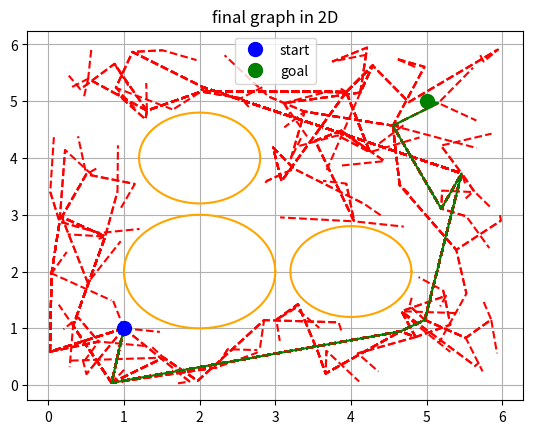
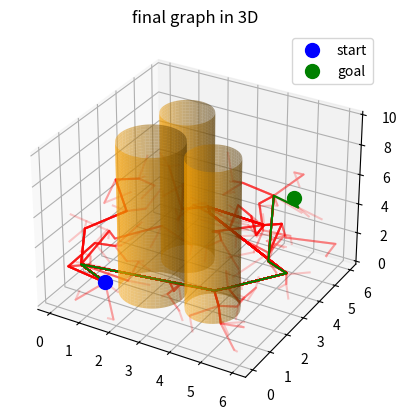

Reproduce these figures in Python, in order.
import numpy as np
import matplotlib.pyplot as plt
from mpl_toolkits.mplot3d import Axes3D

MAX_ITER = 1000
DIST_TH = 0.01
PERC_2_END_GOAL = 0.005 # This is the percentage of evaluations at the goal position

class Node:
     def __init__(self, pos: np.ndarray, parent=None, id=0):
        self.id = id  # Only for debugging
        self.pos = pos
        self.parent = parent
        if parent is None:
            self.connections = [self]
        else:
            self.connections = self.parent.connections + [self]

class Graph:
    def __init__(self, start_node: Node):
        self.nodes = [start_node]
    
    def add_node(self, node: Node):
        self.nodes.append(node)

class Quadrotor:
    def __init__(self):
        self.radius = 0.08  # [m]
        self.pos = np.array([0., 0., 0.])


class Obstacle:
    def __init__(self, center):
        self.center = center 
        # for extrusions this is the center of the ground plane, 
        # for a sphere this is the middle of the obstacle
    
    def check_collision(self, drone: Quadrotor, new_node_pos: np.ndarray):
        # Implement this in child classes
        raise NotImplementedError()
    
    def plot_2D(self):
        # Implement this in child classes
        raise NotImplementedError()

    def plot_3D(self, axis):
        # Implement this in child classes
        raise NotImplementedError()


class Cylinder(Obstacle):
    def __init__(self, center, height, radius):
        super().__init__(center)
        self.height = height
        self.radius = radius
    
    def check_collision(self, drone: Quadrotor, new_node_pos: np.ndarray) -> bool:
        return (np.linalg.norm(np.array([self.center[0] - new_node_pos[0], self.center[1] - new_node_pos[1]])) < (self.radius + drone.radius)) and (self.center[2] < new_node_pos[2] + drone.radius) and (self.center[2] + self.height > new_node_pos[2] - drone.radius)
    
    def plot_2D(self):
        theta = np.linspace(0, 2*np.pi, 100)
        x = self.center[0] + self.radius*np.cos(theta)
        y = self.center[1] + self.radius*np.sin(theta)
        plt.plot(x, y, "orange")
    
    def plot_3D(self, axis):
        N = 100
        z = np.linspace(self.center[2], self.center[2] + self.height, N)
        theta = np.linspace(0, 2*np.pi, N)
        theta_grid, z_grid=np.meshgrid(theta, z)
        x_grid = self.radius*np.cos(theta_grid) + self.center[0]
        y_grid = self.radius*np.sin(theta_grid) + self.center[1]
        axis.plot_surface(x_grid, y_grid, z_grid, color="orange", alpha=0.5)


class Globe(Obstacle):
    def __init__(self, center, radius):
        super().__init__(center)
        self.radius = radius
    

class Rectangular(Obstacle):
    def __init__(self, center, width, length, height):
        super().__init__(center)
        self.width = width
        self.length = length
        self.height = height

# You can add more different shapes!

class Workspace:
    def __init__(self, bounds_x: np.ndarray, bounds_y: np.ndarray, bounds_z: np.ndarray, obstacles: list):
        self.bounds_x = bounds_x
        self.bounds_y = bounds_y
        self.bounds_z = bounds_z
        self.obstacles = obstacles
        # Add the obstacles in this class    


class RRT:
    def __init__(self, start_node: Node, end_node: Node, workspace: Workspace, drone: Quadrotor):
        self.graph = Graph(start_node)
        self.end_goal = end_node
        self.ws = workspace
        self.reached_goal = False
        self.perc_endgoal = PERC_2_END_GOAL
        self.nr_nodes = 1
        self.drone = drone
    
    def sample_node_position(self) -> np.ndarray:
        x_sample = np.array(list(np.random.uniform(self.ws.bounds_x[0],self.ws.bounds_x[1], int(1//self.perc_endgoal))) + [self.end_goal.pos[0]])
        y_sample = np.array(list(np.random.uniform(self.ws.bounds_y[0],self.ws.bounds_y[1], int(1//self.perc_endgoal))) + [self.end_goal.pos[1]])
        z_sample =  np.array(list(np.random.uniform(self.ws.bounds_z[0], self.ws.bounds_z[1], int(1//self.perc_endgoal))) + [self.end_goal.pos[2]])
        samples = np.vstack((x_sample, y_sample, z_sample)).T
        chosen_sample = samples[np.random.choice(len(samples))]
        return chosen_sample
    
    def check_collision_node(self, node_pos: np.ndarray, obstacles: list, drone: Quadrotor) -> bool:
        for obs in obstacles:
            coll = obs.check_collision(drone, node_pos)
            if coll:
                return True
        return False

    def find_closest_node(self, sample_point: np.ndarray) -> bool:
        closest_node = self.graph.nodes[np.argmin(np.linalg.norm(sample_point - np.array([self.graph.nodes[i].pos for i in range(len(self.graph.nodes))]), axis=1))]
        return closest_node

    def check_collision_connection(self, node_a_pos: np.ndarray, node_b_pos: np.ndarray, obstacles: list, drone: Quadrotor) -> bool:
        N = 20
        x_s = np.linspace(node_a_pos[0], node_b_pos[0], N)
        y_s = np.linspace(node_a_pos[1], node_b_pos[1], N)
        z_s = np.linspace(node_a_pos[2], node_b_pos[2], N)
        sample_node_pos = np.vstack((x_s, y_s, z_s)).T
        for i in range(sample_node_pos.shape[0]):
            coll = self.check_collision_node(sample_node_pos[i], obstacles, drone)
            if coll:
                return True
        return False
    
    def check_reached_endgoal(self):
        self.reached_goal = (np.linalg.norm((self.graph.nodes[-1].pos - self.end_goal.pos)) < DIST_TH)

    def plan(self):
        new_node_pos = self.sample_node_position()
        collision_node = self.check_collision_node(new_node_pos, self.ws.obstacles, self.drone)
        if collision_node:
            return
        closest_node = self.find_closest_node(new_node_pos)
        collision_connection = self.check_collision_connection(closest_node.pos, new_node_pos, self.ws.obstacles, self.drone)
        if collision_connection:
            return
        new_node = Node(pos=new_node_pos, parent=closest_node, id=self.nr_nodes)
        self.nr_nodes+=1
        self.graph.add_node(new_node)
        self.check_reached_endgoal()


def plot_final_path_2D(nodes: list, start_node: Node, end_node: Node, obstacles: list):
    plt.figure()
    plt.title("final graph in 2D")
    for j in range(len(nodes)):
        path_x = np.array([nodes[j].connections[i].pos[0] for i in range(len(nodes[j].connections))])
        path_y = np.array([nodes[j].connections[i].pos[1] for i in range(len(nodes[j].connections))])
        plt.plot(path_x, path_y,"r--")
    plt.plot(path_x, path_y,"g")  
    for obs in obstacles:
        obs.plot_2D()
    plt.plot(start_node.pos[0], start_node.pos[1], "bo", markersize=10, label="start")
    plt.plot(end_node.pos[0], end_node.pos[1], "go", markersize=10, label="goal")
    plt.legend()
    plt.grid()


def plot_final_path_3D(nodes: list, start_node: Node, end_node: Node, obstacles: list):
    fig = plt.figure()
    ax = fig.add_subplot(111, projection='3d')
    plt.title("final graph in 3D")
    for j in range(len(nodes)):
        path_x = np.array([nodes[j].connections[i].pos[0] for i in range(len(nodes[j].connections))])
        path_y = np.array([nodes[j].connections[i].pos[1] for i in range(len(nodes[j].connections))])
        path_z = np.array([nodes[j].connections[i].pos[2] for i in range(len(nodes[j].connections))])
        ax.plot3D(path_x, path_y, path_z, "r", alpha=0.2)
    ax.plot3D(path_x, path_y, path_z, "g")  
    for obs in obstacles:
        obs.plot_3D(ax)
    ax.plot3D(start_node.pos[0], start_node.pos[1], start_node.pos[2], "bo", markersize=10, label="start")
    ax.plot3D(end_node.pos[0], end_node.pos[1], end_node.pos[2], "go", markersize=10, label="goal")
    plt.legend()
    plt.grid()
    


def main():
    start_node = Node(pos=np.array([1,1,1]))
    end_node = Node(pos=np.array([5,5,5]), id=-1)
    obs1 = Cylinder(np.array([2, 2, 0]), 10, 1)
    obs2 = Cylinder(np.array([4, 2, 0]), 10, 0.8)
    obs3 = Cylinder(np.array([2, 4, 0]), 10, 0.8)
    WS = Workspace(np.array([0,6]), np.array([0,6]), np.array([0,6]), [obs1, obs2, obs3])
    drone = Quadrotor()
    rrt_planner = RRT(start_node=start_node, end_node=end_node, workspace=WS, drone=drone)
    iter=0
    while (not(rrt_planner.reached_goal) and (iter<MAX_ITER)):
        rrt_planner.plan()
        iter+=1

    plot_final_path_2D(rrt_planner.graph.nodes, start_node, end_node, WS.obstacles)
    plot_final_path_3D(rrt_planner.graph.nodes, start_node, end_node, WS.obstacles)
    plt.show()


if __name__ == "__main__":
    main()
